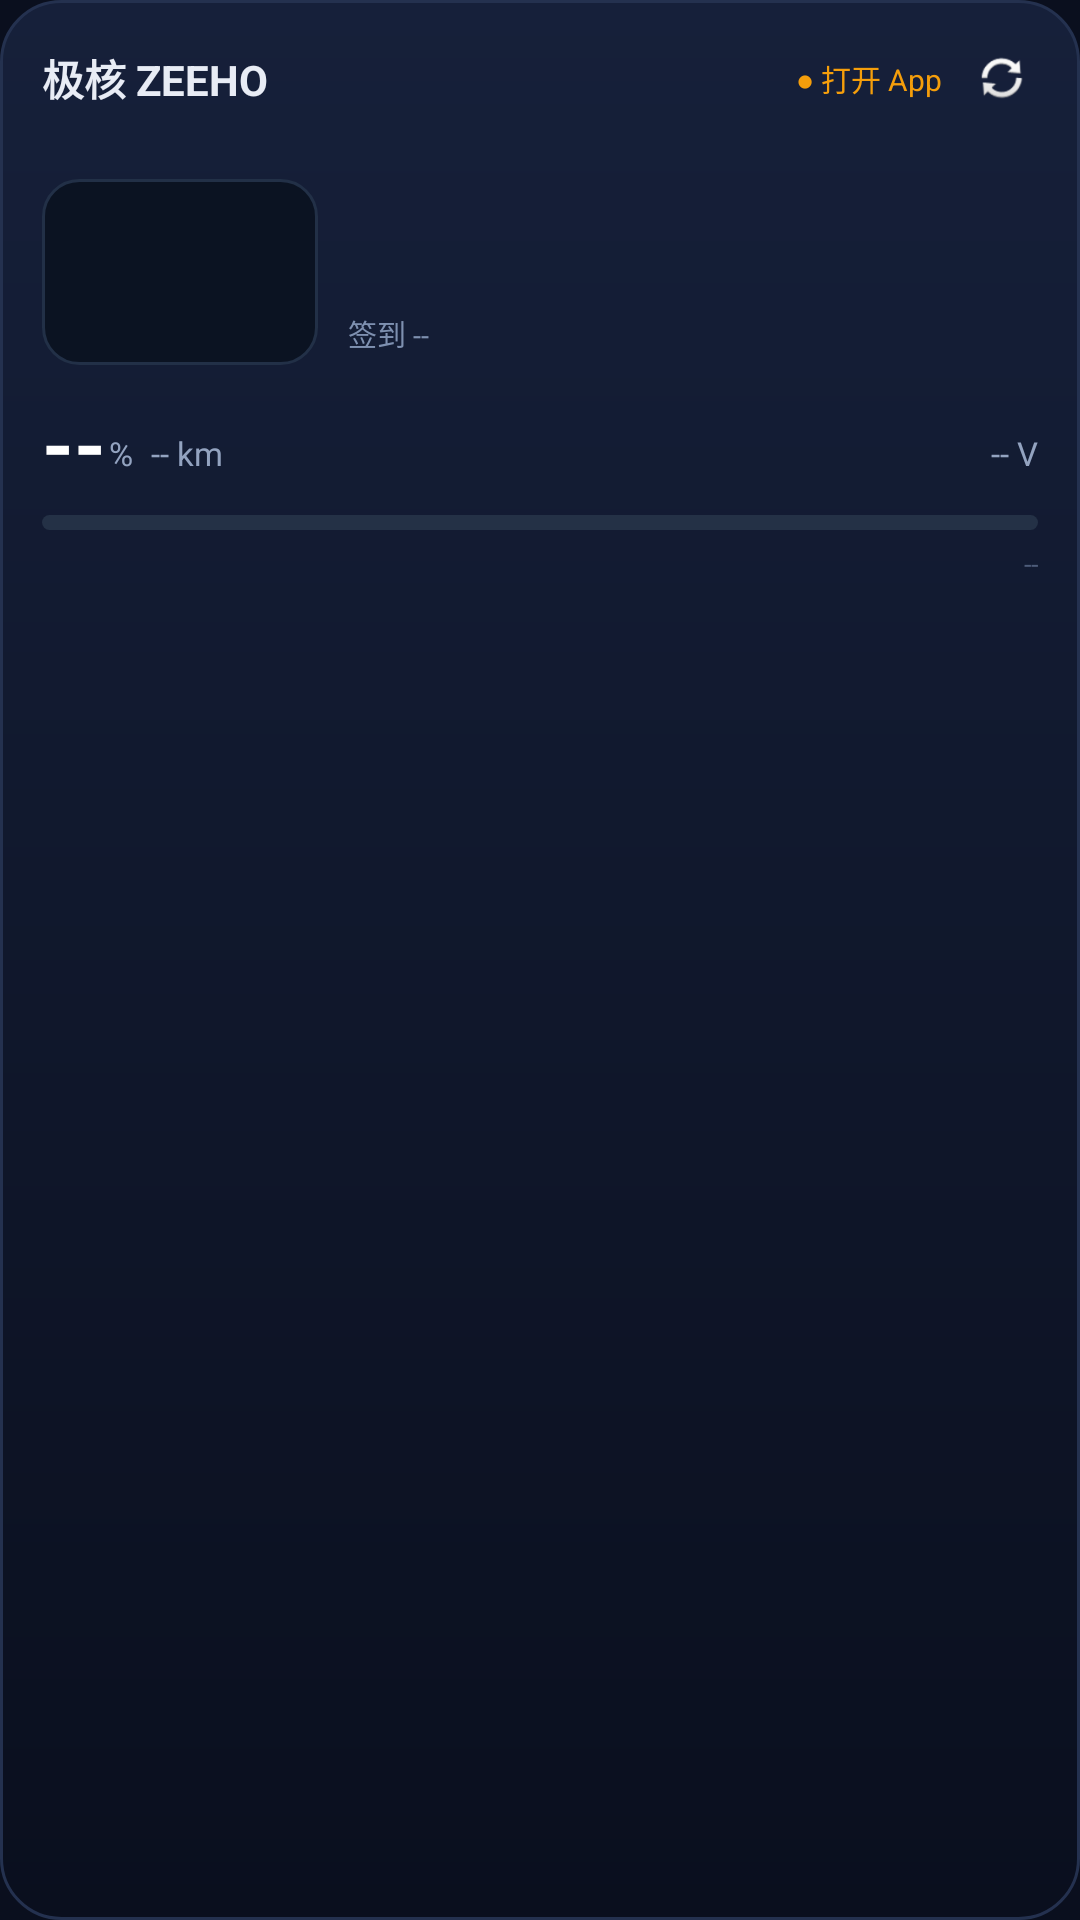

Layout XML and referenced resources for this Android screen:
<!-- AndroidManifest.xml: application theme Theme.ZEEHO.NoActionBar -->
<!-- res/layout/widget_zeeho.xml -->
<?xml version="1.0" encoding="utf-8"?>
<LinearLayout xmlns:android="http://schemas.android.com/apk/res/android"
    android:id="@+id/widget_root"
    android:layout_width="match_parent"
    android:layout_height="match_parent"
    android:orientation="vertical"
    android:padding="14dp"
    android:background="@drawable/widget_bg">

    <LinearLayout
        android:layout_width="match_parent"
        android:layout_height="wrap_content"
        android:orientation="horizontal"
        android:gravity="center_vertical">

        <TextView
            android:id="@+id/widget_title"
            android:layout_width="0dp"
            android:layout_height="wrap_content"
            android:layout_weight="1"
            android:text="极核 ZEEHO"
            android:textColor="#E8ECF5"
            android:textSize="14sp"
            android:textStyle="bold"
            android:maxLines="1"
            android:ellipsize="end" />

        <TextView
            android:id="@+id/widget_online"
            android:layout_width="wrap_content"
            android:layout_height="wrap_content"
            android:text="● 打开 App"
            android:textColor="#F59E0B"
            android:textSize="10sp"
            android:layout_marginEnd="8dp" />

        <ImageView
            android:id="@+id/widget_refresh"
            android:layout_width="24dp"
            android:layout_height="24dp"
            android:padding="3dp"
            android:src="@android:drawable/ic_popup_sync"
            android:contentDescription="刷新"
            android:background="@android:color/transparent" />
    </LinearLayout>

    <LinearLayout
        android:layout_width="match_parent"
        android:layout_height="wrap_content"
        android:orientation="horizontal"
        android:gravity="center_vertical"
        android:layout_marginTop="1dp">

        <TextView
            android:id="@+id/widget_model"
            android:layout_width="0dp"
            android:layout_height="wrap_content"
            android:layout_weight="1"
            android:text=""
            android:textColor="#5E6E88"
            android:textSize="10sp"
            android:maxLines="1"
            android:ellipsize="end" />

        <LinearLayout
            android:layout_width="wrap_content"
            android:layout_height="wrap_content"
            android:orientation="horizontal"
            android:gravity="center_vertical">

            <TextView
                android:id="@+id/widget_chip_seat"
                android:layout_width="wrap_content"
                android:layout_height="wrap_content"
                android:text="坐垫已关"
                android:textColor="#93A0B8"
                android:textSize="9sp"
                android:background="@drawable/widget_chip_bg"
                android:paddingStart="6dp"
                android:paddingEnd="6dp"
                android:paddingTop="2dp"
                android:paddingBottom="2dp"
                android:visibility="gone" />

            <TextView
                android:id="@+id/widget_chip_lock"
                android:layout_width="wrap_content"
                android:layout_height="wrap_content"
                android:text="已关锁"
                android:textColor="#93A0B8"
                android:textSize="9sp"
                android:background="@drawable/widget_chip_bg"
                android:paddingStart="6dp"
                android:paddingEnd="6dp"
                android:paddingTop="2dp"
                android:paddingBottom="2dp"
                android:layout_marginStart="4dp"
                android:visibility="gone" />
        </LinearLayout>
    </LinearLayout>

    
    <LinearLayout
        android:layout_width="match_parent"
        android:layout_height="wrap_content"
        android:orientation="horizontal"
        android:layout_marginTop="7dp">

        <ImageView
            android:id="@+id/widget_img"
            android:layout_width="92dp"
            android:layout_height="62dp"
            android:padding="3dp"
            android:scaleType="fitCenter"
            android:background="@drawable/widget_img_bg"
            android:contentDescription="车辆" />

        <LinearLayout
            android:layout_width="0dp"
            android:layout_height="62dp"
            android:layout_weight="1"
            android:orientation="vertical"
            android:gravity="center_vertical"
            android:layout_marginStart="10dp">

            <TextView
                android:id="@+id/widget_tires"
                android:layout_width="match_parent"
                android:layout_height="wrap_content"
                android:text=""
                android:textColor="#93A0B8"
                android:textSize="9.5sp"
                android:maxLines="1"
                android:ellipsize="end" />

            <TextView
                android:id="@+id/widget_tires2"
                android:layout_width="match_parent"
                android:layout_height="wrap_content"
                android:text=""
                android:textColor="#93A0B8"
                android:textSize="9.5sp"
                android:maxLines="1"
                android:ellipsize="end" />

            <TextView
                android:id="@+id/widget_loc"
                android:layout_width="match_parent"
                android:layout_height="wrap_content"
                android:text=""
                android:textColor="#93A0B8"
                android:textSize="9.5sp"
                android:layout_marginTop="1dp"
                android:maxLines="1"
                android:ellipsize="end" />

            <TextView
                android:id="@+id/widget_sign"
                android:layout_width="match_parent"
                android:layout_height="wrap_content"
                android:text="签到 --"
                android:textColor="#7E90B0"
                android:textSize="9.5sp"
                android:layout_marginTop="1dp"
                android:maxLines="1"
                android:ellipsize="end" />
        </LinearLayout>
    </LinearLayout>

    
    <LinearLayout
        android:layout_width="match_parent"
        android:layout_height="wrap_content"
        android:orientation="horizontal"
        android:gravity="bottom"
        android:layout_marginTop="8dp">

        <TextView
            android:id="@+id/widget_soc"
            android:layout_width="wrap_content"
            android:layout_height="wrap_content"
            android:text="--"
            android:textColor="#FFFFFF"
            android:textSize="27sp"
            android:textStyle="bold" />

        <TextView
            android:layout_width="wrap_content"
            android:layout_height="wrap_content"
            android:text="%"
            android:textColor="#93A3C0"
            android:textSize="11sp"
            android:layout_marginStart="1dp"
            android:layout_marginBottom="3dp" />

        <TextView
            android:id="@+id/widget_range"
            android:layout_width="0dp"
            android:layout_height="wrap_content"
            android:layout_weight="1"
            android:text="-- km"
            android:textColor="#93A3C0"
            android:textSize="11sp"
            android:layout_marginStart="6dp"
            android:layout_marginBottom="3dp"
            android:maxLines="1"
            android:ellipsize="end" />

        <TextView
            android:id="@+id/widget_volt"
            android:layout_width="wrap_content"
            android:layout_height="wrap_content"
            android:text="-- V"
            android:textColor="#93A3C0"
            android:textSize="11sp"
            android:layout_marginBottom="3dp" />
    </LinearLayout>

    <ProgressBar
        android:id="@+id/widget_socbar"
        style="?android:attr/progressBarStyleHorizontal"
        android:layout_width="match_parent"
        android:layout_height="5dp"
        android:layout_marginTop="6dp"
        android:max="100"
        android:progressDrawable="@drawable/widget_socbar" />

    <LinearLayout
        android:layout_width="match_parent"
        android:layout_height="wrap_content"
        android:orientation="horizontal"
        android:layout_marginTop="4dp">

        <TextView
            android:id="@+id/widget_state"
            android:layout_width="0dp"
            android:layout_height="wrap_content"
            android:layout_weight="1"
            android:text=""
            android:textColor="#7E90B0"
            android:textSize="10sp"
            android:maxLines="1"
            android:ellipsize="end" />

        <TextView
            android:id="@+id/widget_time"
            android:layout_width="wrap_content"
            android:layout_height="wrap_content"
            android:text="--"
            android:textColor="#4E5D7A"
            android:textSize="9sp" />
    </LinearLayout>
</LinearLayout>
<!-- resources referenced by this layout -->
<resources>
  <!-- drawable widget_bg (drawable) -->
  <?xml version="1.0" encoding="utf-8"?>
  <shape xmlns:android="http://schemas.android.com/apk/res/android"
      android:shape="rectangle">
      <corners android:radius="20dp" />
      <gradient
          android:angle="270"
          android:startColor="#16203A"
          android:endColor="#0A0F1E" />
      <stroke
          android:width="1dp"
          android:color="#24314F" />
  </shape>
  <!-- drawable widget_chip_bg (drawable) -->
  <?xml version="1.0" encoding="utf-8"?>
  <shape xmlns:android="http://schemas.android.com/apk/res/android"
      android:shape="rectangle">
      <solid android:color="#111A2B" />
      <stroke android:width="1dp" android:color="#2A3A52" />
      <corners android:radius="99dp" />
  </shape>
  <!-- drawable widget_img_bg (drawable) -->
  <?xml version="1.0" encoding="utf-8"?>
  <shape xmlns:android="http://schemas.android.com/apk/res/android"
      android:shape="rectangle">
      <solid android:color="#0B1322" />
      <stroke android:width="1dp" android:color="#223047" />
      <corners android:radius="12dp" />
  </shape>
  <!-- drawable widget_socbar (drawable) -->
  <?xml version="1.0" encoding="utf-8"?>
  <layer-list xmlns:android="http://schemas.android.com/apk/res/android">
      <item android:id="@android:id/background">
          <shape android:shape="rectangle">
              <solid android:color="#243146" />
              <corners android:radius="99dp" />
          </shape>
      </item>
      <item android:id="@android:id/progress">
          <clip>
              <shape android:shape="rectangle">
                  <solid android:color="#2BD4F2" />
                  <corners android:radius="99dp" />
              </shape>
          </clip>
      </item>
  </layer-list>
  <style name="Theme.ZEEHO.NoActionBar" parent="Theme.MaterialComponents.NoActionBar">
          <item name="colorPrimary">@color/brand_primary</item>
          <item name="colorPrimaryVariant">@color/brand_secondary</item>
          <item name="colorOnPrimary">@color/text_primary</item>
          <item name="android:windowBackground">@color/panel_bg</item>
          <item name="android:statusBarColor">@color/panel_bg</item>
          <item name="android:navigationBarColor">@color/panel_bg</item>
          <item name="android:windowLightStatusBar">false</item>
      </style>
  <color name="brand_primary">#FF2BD4F2</color>
  <color name="brand_secondary">#FF0E8FB2</color>
  <color name="text_primary">#FFEAF1FB</color>
  <color name="panel_bg">#FF0A0F1E</color>
</resources>
